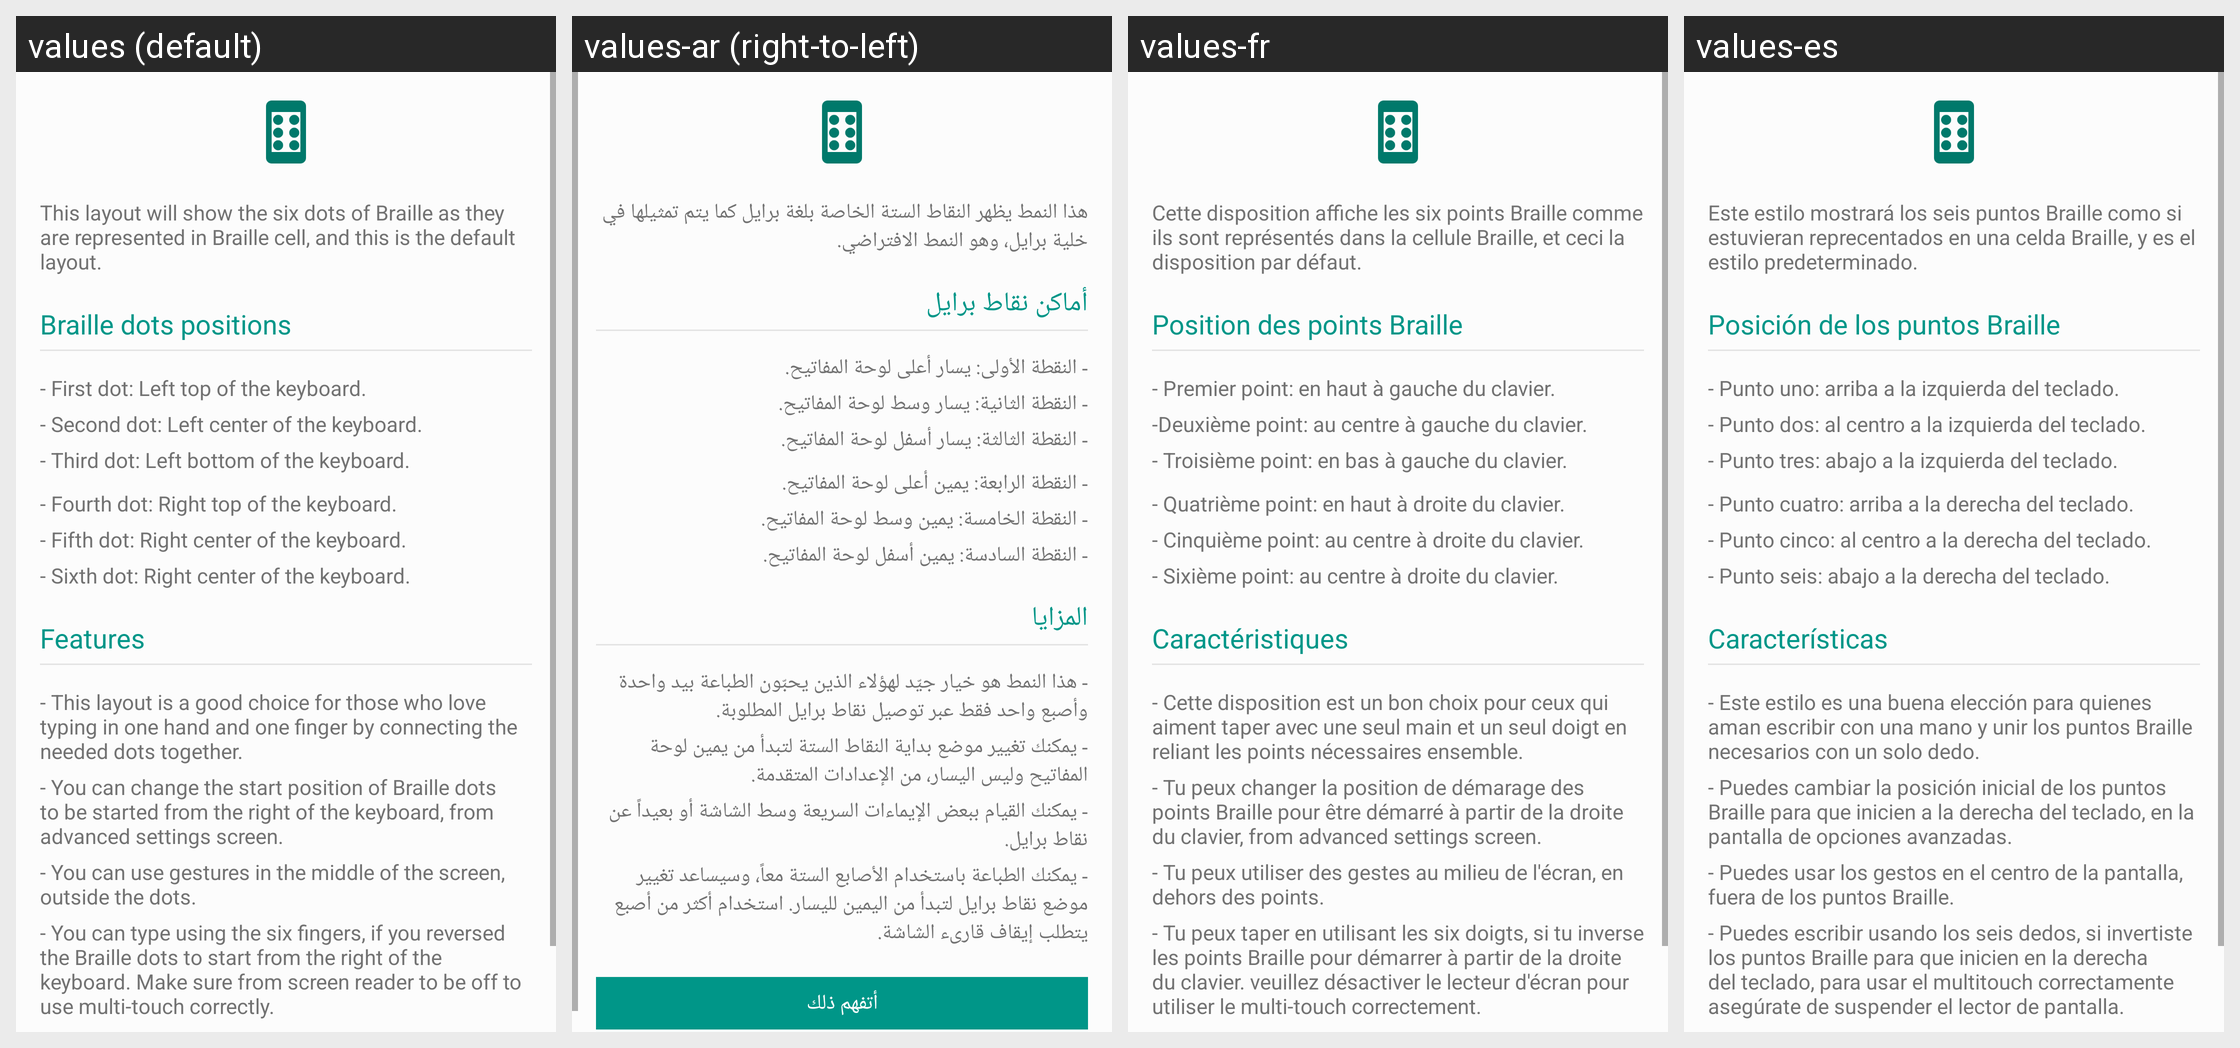

The same Android screen rendered under several of its app's locales, left to right. List the strings drawn on it with the default value and each locale's translation.
Android screen res/layout/dialog_braille_cell_details.xml rendered under 4 locales, left to right: values (default), values-ar (right-to-left), values-fr, values-es. Device: Nexus 5 (rendered at 1080×1920; each locale shown at half size, 540×960, under a caption strip naming it); theme AppTheme.
Strings drawn on this screen, with the default value and each locale's value (text and hints the layout hard-codes, and strings that could not be matched under every locale, appear in the picture but are not listed):

braille_cell_layout_dialog_description
  values: This layout will show the six dots of Braille as they are represented in Braille cell, and this is the default layout.
  values-ar: هذا النمط يظهر النقاط الستة الخاصة بلغة برايل كما يتم تمثيلها في خلية برايل، وهو النمط الافتراضي.
  values-fr: Cette disposition affiche les six points Braille comme ils sont représentés dans la cellule Braille, et ceci la disposition par défaut.
  values-es: Este estilo mostrará los seis puntos Braille como si estuvieran reprecentados en una celda Braille, y es el estilo predeterminado.

braille_dots_positions
  values: Braille dots positions
  values-ar: أماكن نقاط برايل
  values-fr: Position des points Braille
  values-es: Posición de los puntos Braille

braille_cell_first_dot_position
  values: - First dot: Left top of the keyboard.
  values-ar: - النقطة الأولى: يسار أعلى لوحة المفاتيح.
  values-fr: - Premier point: en haut à gauche du clavier.
  values-es: - Punto uno: arriba a la izquierda del teclado.

braille_cell_second_dot_position
  values: - Second dot: Left center of the keyboard.
  values-ar: - النقطة الثانية: يسار وسط لوحة المفاتيح.
  values-fr: -Deuxième point: au centre à gauche du clavier.
  values-es: - Punto dos: al centro a la izquierda del teclado.

braille_cell_third_dot_position
  values: - Third dot: Left bottom of the keyboard.
  values-ar: - النقطة الثالثة: يسار أسفل لوحة المفاتيح.
  values-fr: - Troisième point: en bas à gauche du clavier.
  values-es: - Punto tres: abajo a la izquierda del teclado.

braille_cell_fourth_dot_position
  values: - Fourth dot: Right top of the keyboard.
  values-ar: - النقطة الرابعة: يمين أعلى لوحة المفاتيح.
  values-fr: - Quatrième point: en haut à droite du clavier.
  values-es: - Punto cuatro: arriba a la derecha del teclado.

braille_cell_fifth_dot_position
  values: - Fifth dot: Right center of the keyboard.
  values-ar: - النقطة الخامسة: يمين وسط لوحة المفاتيح.
  values-fr: - Cinquième point: au centre à droite du clavier.
  values-es: - Punto cinco: al centro a la derecha del teclado.

braille_cell_sixth_dot_position
  values: - Sixth dot: Right center of the keyboard.
  values-ar: - النقطة السادسة: يمين أسفل لوحة المفاتيح.
  values-fr: - Sixième point: au centre à droite du clavier.
  values-es: - Punto seis: abajo a la derecha del teclado.

features
  values: Features
  values-ar: المزايا
  values-fr: Caractéristiques
  values-es: Características

braille_cell_feature_1
  values: - This layout is a good choice for those who love typing in one hand and one finger by connecting the needed dots together.
  values-ar: - هذا النمط هو خيار جيّد لهؤلاء الذين يحبّون الطباعة بيد واحدة وأصبع واحد فقط عبر توصيل نقاط برايل المطلوبة.
  values-fr: - Cette disposition est un bon choix pour ceux qui aiment taper avec une seul main et un seul doigt en reliant les points nécessaires ensemble.
  values-es: - Este estilo es una buena elección para quienes aman escribir con una mano y unir los puntos Braille necesarios con un solo dedo.

braille_cell_feature_2
  values: - You can change the start position of Braille dots to be started from the right of the keyboard, from advanced settings screen.
  values-ar: - يمكنك تغيير موضع بداية النقاط الستة لتبدأ من يمين لوحة المفاتيح وليس اليسار، من الإعدادات المتقدمة.
  values-fr: - Tu peux changer la position de démarage des points Braille pour être démarré à partir de la droite du clavier, from advanced settings screen.
  values-es: - Puedes cambiar la posición inicial de los puntos Braille para que inicien a la derecha del teclado, en la pantalla de opciones avanzadas.

braille_cell_feature_3
  values: - You can use gestures in the middle of the screen, outside the dots.
  values-ar: - يمكنك القيام ببعض الإيماءات السريعة وسط الشاشة أو بعيداً عن نقاط برايل.
  values-fr: - Tu peux utiliser des gestes au milieu de l'écran, en dehors des points.
  values-es: - Puedes usar los gestos en el centro de la pantalla, fuera de los puntos Braille.

braille_cell_feature_4
  values: - You can type using the six fingers, if you reversed the Braille dots to start from the right of the keyboard. Make sure from screen reader to be off to use multi-touch correctly.
  values-ar: - يمكنك الطباعة باستخدام الأصابع الستة معاً، وسيساعد تغيير موضع نقاط برايل لتبدأ من اليمين لليسار. استخدام أكثر من أصبع يتطلب إيقاف قارىء الشاشة.
  values-fr: - Tu peux taper en utilisant les six doigts, si tu inverse les points Braille pour démarrer à partir de la droite du clavier. veuillez désactiver le lecteur d'écran pour utiliser le multi-touch correctement.
  values-es: - Puedes escribir usando los seis dedos, si invertiste los puntos Braille para que inicien en la derecha del teclado, para usar el multitouch correctamente asegúrate de suspender el lector de pantalla.
